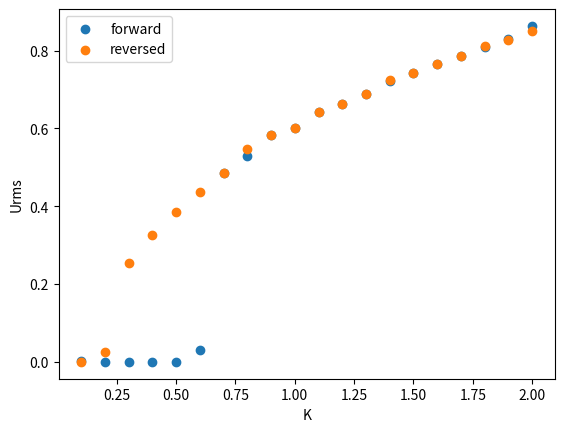

This figure's Python source:

import numpy as np
import math
import matplotlib.pyplot as plt


# Constants
j = 1
omegaj = j * math.pi
kj = j * math.pi
c1 = 0.1
c2 = 0.06
omega1 = math.pi
r = omega1 / omegaj
zetaj = (1 / (2 * math.pi)) * ((c1 * 1 / r) + (c2 * math.sqrt(r)))
#zetaj = 0
#K = 0.025
tau = 0.3
xf = 0.29
gamma = 1.4
ubar = 0.5
c0 = 399.6
M = ubar/c0
# Define initial conditions and range
nj0 = 0.2
nj_dot0 = 0.0
t0 = 0
tf = 100
h = 0.125  # Step size

num_steps = int((tf - t0)/h)
U2 = []
U3 = []
K2 = np.linspace(0.1, 2, 20)
K3 = np.flip(K2)

  # Define functions for the first derivatives
def f1(nj, nj_dot):
    return nj_dot


def f2(nj, nj_dot, kj, omegaj, zetaj):
    return ((-2 * zetaj * omegaj * nj_dot) - (kj**2 * nj))


def f3(nj, nj_dot, kj, omegaj, zetaj, ufprime, K):
    return -2*zetaj*omegaj*nj_dot - (kj**2)*nj - 2*j*math.pi*K*(math.sqrt(abs(1/3 + ufprime)) - math.sqrt(1/3))*math.sin(j*math.pi*xf)



  # Define the RK4 solver
def rk4_second_order1(f1, f2, nj0, nj_dot0, h, kj, omegaj, zetaj):
    num_steps1 = int(tau / h)  # Number of steps
      #print(num_steps1)
      #t = t0
    nj = nj0
    nj_dot = nj_dot0


      #ts = [t0]
    njs = [nj0]
    nj_dots = [nj_dot0]
    uprime = []
    pprime = []


    for i in range(num_steps1+1):
        k1nj = h * f1(nj, nj_dot)
        k1nj_dot = h * f2(nj, nj_dot, kj, omegaj, zetaj)

        k2nj = h * f1(nj + k1nj/2, nj_dot + k1nj_dot/2)
        k2nj_dot = h * f2(nj + k1nj/2, nj_dot + k1nj_dot/2, kj, omegaj, zetaj)

        k3nj = h * f1(nj + k2nj/2, nj_dot + k2nj_dot/2)
        k3nj_dot = h * f2(nj + k2nj/2, nj_dot + k2nj_dot/2, kj, omegaj, zetaj)

        k4nj = h * f1(nj + k3nj, nj_dot + k3nj_dot)
        k4nj_dot = h * f2(nj + k3nj, nj_dot + k3nj_dot, kj, omegaj, zetaj)

        nj += (k1nj + 2*k2nj + 2*k3nj + k4nj) / 6
        nj_dot += (k1nj_dot + 2*k2nj_dot + 2*k3nj_dot + k4nj_dot) / 6
          #t += h

          #ts.append(t)
        njs.append(nj)
        nj_dots.append(nj_dot)

        uprime_tval = nj * math.cos(j * math.pi * xf)
        uprime.append(uprime_tval)

    return njs, nj_dots, uprime


  # Define the RK4 solver
def rk4_second_order2(f1, f2, f3, nj0, nj_dot0, h, kj, omegaj, zetaj, K):

    nj1, njdot1, u= rk4_second_order1(f1, f2, nj0, nj_dot0, h, kj, omegaj, zetaj)

    for i in range(num_steps + 1 - len(u)):
        nj = nj1[-1]
        nj_dot = njdot1[-1]

        k1nj = h * f1(nj, nj_dot)
        k1nj_dot = h * f3(nj, nj_dot, kj, omegaj, zetaj, u[i+1], K)

        k2nj = h * f1(nj + k1nj/2, nj_dot + k1nj_dot/2)
        k2nj_dot = h * f3(nj + k1nj/2, nj_dot + k1nj_dot/2, kj, omegaj, zetaj, u[i+1], K)

        k3nj = h * f1(nj + k2nj/2, nj_dot + k2nj_dot/2)
        k3nj_dot = h * f3(nj + k2nj/2, nj_dot + k2nj_dot/2, kj, omegaj, zetaj, u[i+1], K)

        k4nj = h * f1(nj + k3nj, nj_dot + k3nj_dot)
        k4nj_dot = h * f3(nj + k3nj, nj_dot + k3nj_dot, kj, omegaj, zetaj, u[i+1], K)

        nj += (k1nj + 2*k2nj + 2*k3nj + k4nj) / 6
        nj_dot += (k1nj_dot + 2*k2nj_dot + 2*k3nj_dot + k4nj_dot) / 6

          #print(nj)
        nj1.append(nj)
        njdot1.append(nj_dot)

        uprime_tval = nj * math.cos(j * math.pi * xf)
        u.append(uprime_tval)

    return nj1, njdot1, u



t_values = np.arange(t0, tf + h, h)
for K in K2:
  nj2, njdot2, u2= rk4_second_order2(f1, f2, f3, nj0, nj_dot0, h, kj, omegaj, zetaj, K)
  subset = u2[len(u2)//2:]
  U = np.sqrt(np.mean(np.square(subset)))
  U2.append(U)
  nj0 = nj2[-1]
  nj_dot0 = njdot2[-1]
  #print(nj0)

nj02 = 0.6
nj_dot02 = 0.1
for K in K3:
  nj3, njdot3, u3= rk4_second_order2(f1, f2, f3, nj02, nj_dot02, h, kj, omegaj, zetaj, K)
  subset2 = u3[len(u3)//2:]
  U0 = np.sqrt(np.mean(np.square(subset2)))
  U3.append(U0)
  nj02 = nj3[-1]
  nj_dot02 = njdot3[-1]
  #print(nj2[-1])



plt.scatter(K2, U2)
plt.scatter(K3, U3)
plt.legend(["forward", "reversed"])
plt.xlabel('K')
plt.ylabel("Urms")
plt.show()